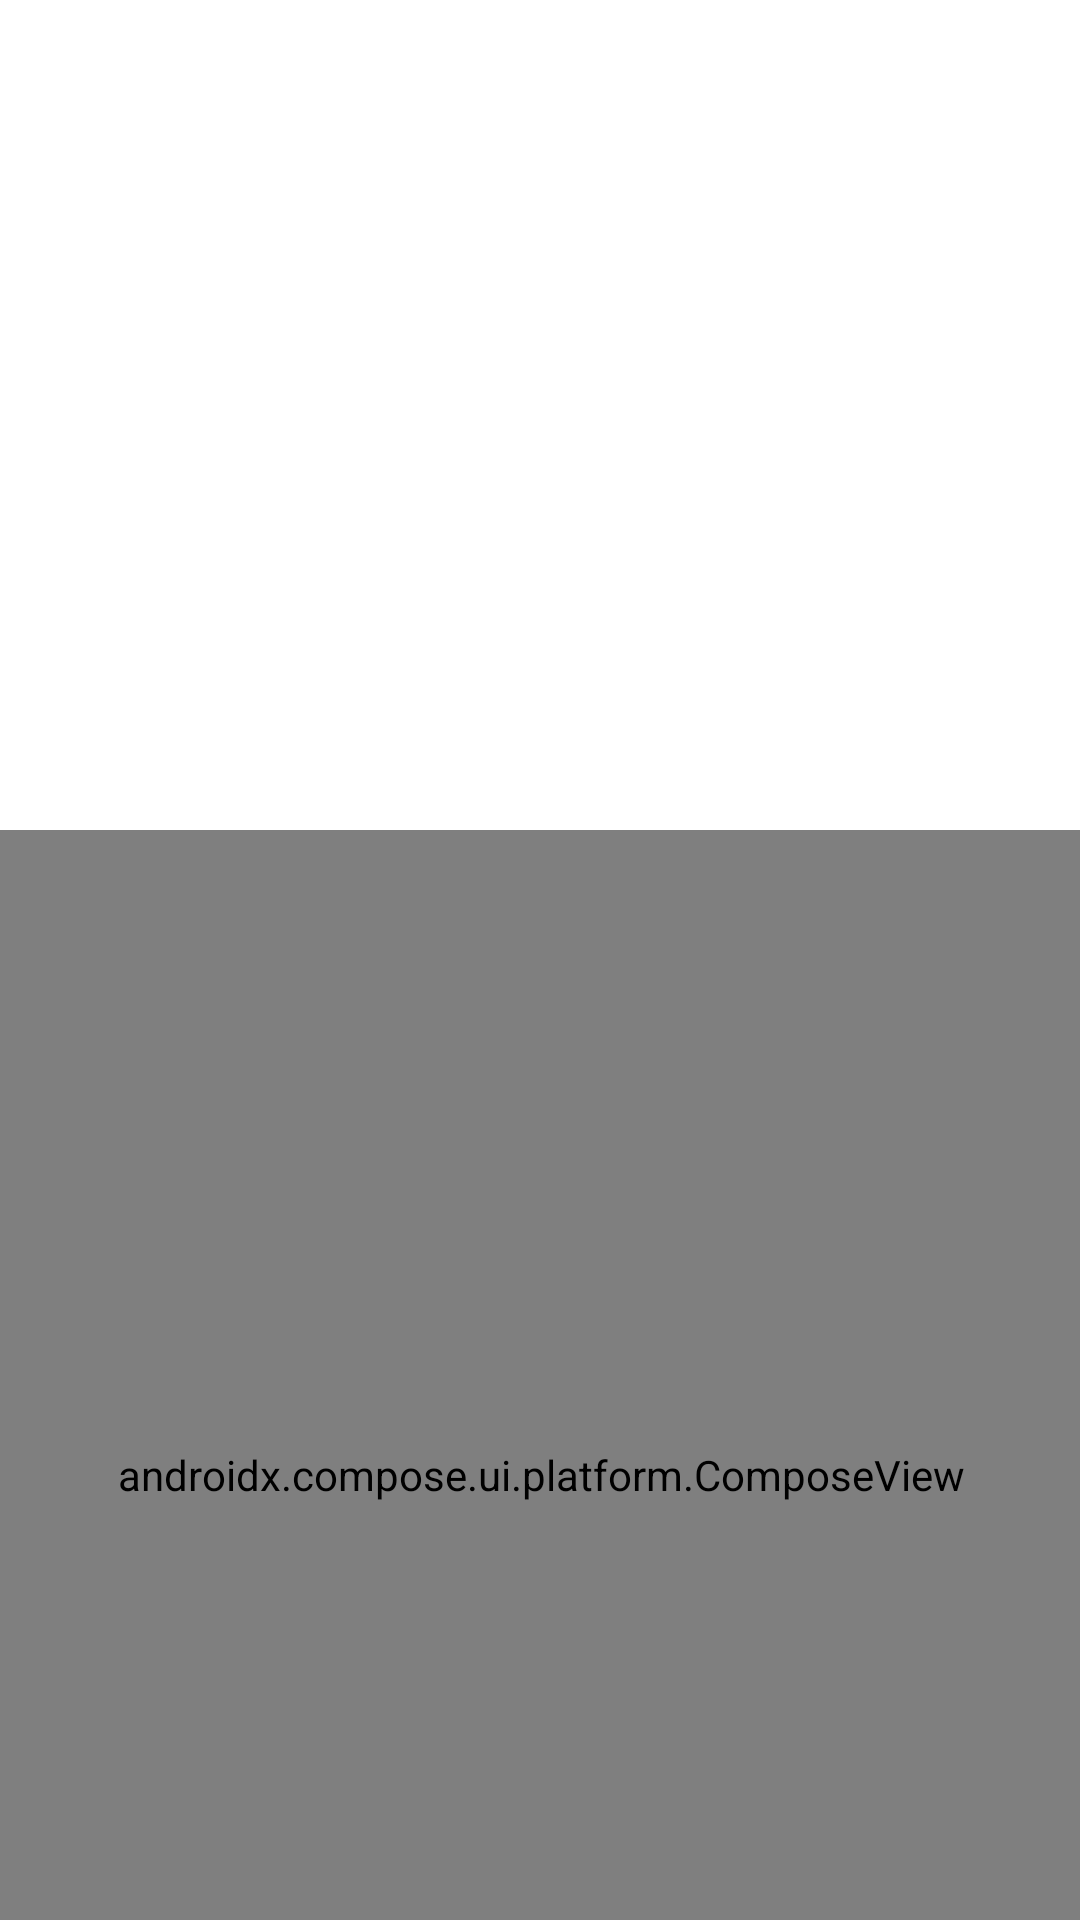

Write the Android layout XML for this screen, with the resource values it uses.
<!-- AndroidManifest.xml: application theme Theme.Proyecto_Integrado -->
<!-- res/layout/activity_add_game.xml -->
<?xml version="1.0" encoding="utf-8"?>
<androidx.constraintlayout.widget.ConstraintLayout xmlns:android="http://schemas.android.com/apk/res/android"
    xmlns:app="http://schemas.android.com/apk/res-auto"
    xmlns:tools="http://schemas.android.com/tools"
    android:layout_width="match_parent"
    android:layout_height="match_parent"
    tools:context=".Register">

    <ImageView
        android:id="@+id/imageView"
        android:layout_width="100dp"
        android:layout_height="100dp"
        app:layout_constraintBottom_toBottomOf="parent"
        app:layout_constraintEnd_toEndOf="parent"
        app:layout_constraintHorizontal_bias="0.498"
        app:layout_constraintStart_toStartOf="parent"
        app:layout_constraintTop_toTopOf="parent"
        app:layout_constraintVertical_bias="0.231"
        tools:srcCompat="@tools:sample/avatars" />

    <androidx.compose.ui.platform.ComposeView
        android:id="@+id/compose_view"
        android:layout_width="423dp"
        android:layout_height="430dp"
        android:layout_marginTop="52dp"
        app:layout_constraintEnd_toEndOf="@+id/imageView"
        app:layout_constraintHorizontal_bias="0.498"
        app:layout_constraintStart_toStartOf="@+id/imageView"
        app:layout_constraintTop_toBottomOf="@+id/imageView">

    </androidx.compose.ui.platform.ComposeView>

</androidx.constraintlayout.widget.ConstraintLayout>
<!-- resources referenced by this layout -->
<resources>
  <style name="Theme.Proyecto_Integrado" parent="Theme.MaterialComponents.DayNight.DarkActionBar">
          
          <item name="colorPrimary">@color/purple_500</item>
          <item name="colorPrimaryVariant">@color/purple_700</item>
          <item name="colorOnPrimary">@color/white</item>
          
          <item name="colorSecondary">@color/teal_200</item>
          <item name="colorSecondaryVariant">@color/teal_700</item>
          <item name="colorOnSecondary">@color/black</item>
          
          <item name="android:statusBarColor" tools:targetApi="l">?attr/colorPrimaryVariant</item>
          
      </style>
  <!-- not gathered from this repository: default colours our renderer supplied (Android Studio template values) -->
  <color name="purple_500">#FF6200EE</color>
  <color name="purple_700">#FF3700B3</color>
  <color name="teal_200">#FF03DAC5</color>
  <color name="teal_700">#FF018786</color>
  <color name="black">#FF000000</color>
  <color name="white">#FFFFFFFF</color>
</resources>
